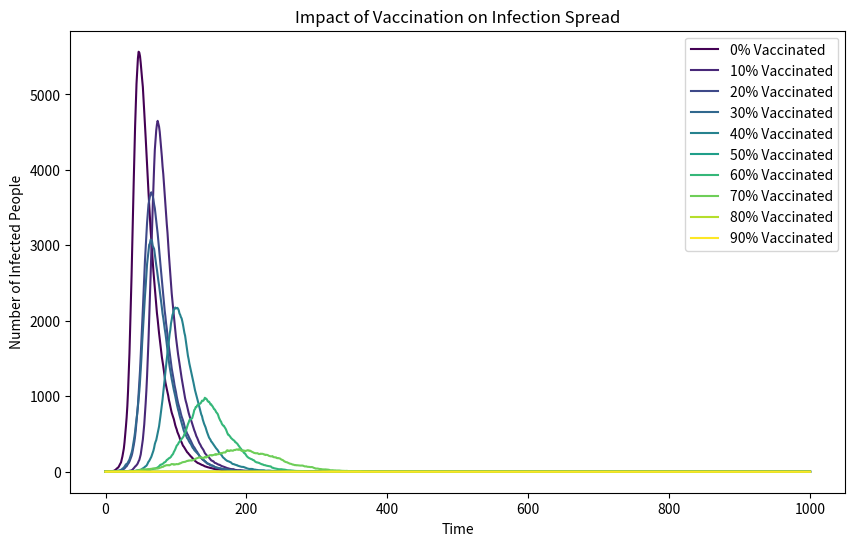

This chart was generated by the following Python code:
import numpy as np
import matplotlib.pyplot as plt
from matplotlib import cm

# Define initial parameters
N = 10000          # Total population
beta = 0.3         # Infection rate
gamma = 0.05       # Recovery rate
num_time_steps = 1000
vaccination_percentages = [0.0, 0.1, 0.2, 0.3, 0.4, 0.5, 0.6, 0.7, 0.8, 0.9]

# Create figure and color map
plt.figure(figsize=(10, 6))
colors = cm.viridis(np.linspace(0, 1, len(vaccination_percentages)))

for idx, p in enumerate(vaccination_percentages):
    # Initial vaccinated and susceptible populations
    V0 = int(p * N)
    S0 = N - V0 - 1  # Initial susceptible
    I0 = 1
    R0 = 0

    # Initialize compartments
    S = [S0]
    I = [I0]
    R = [R0]

    # Run simulation
    for _ in range(num_time_steps):
        current_S, current_I, current_R = S[-1], I[-1], R[-1]
        
        # Calculate new infections
        infection_prob = beta * current_I / N
        new_infections = np.random.choice([0, 1], size=current_S, p=[1 - infection_prob, infection_prob]).sum() if current_S > 0 else 0
        
        # Calculate new recoveries
        new_recoveries = np.random.choice([0, 1], size=current_I, p=[1 - gamma, gamma]).sum() if current_I > 0 else 0
        
        # Update compartments
        S.append(current_S - new_infections)
        I.append(current_I + new_infections - new_recoveries)
        R.append(current_R + new_recoveries)
    
    # Plot infected curve
    plt.plot(I, color=colors[idx], label=f'{p*100:.0f}% Vaccinated')

plt.xlabel('Time')
plt.ylabel('Number of Infected People')
plt.title('Impact of Vaccination on Infection Spread')
plt.legend()
plt.savefig('sir_vaccination.png')
plt.show()